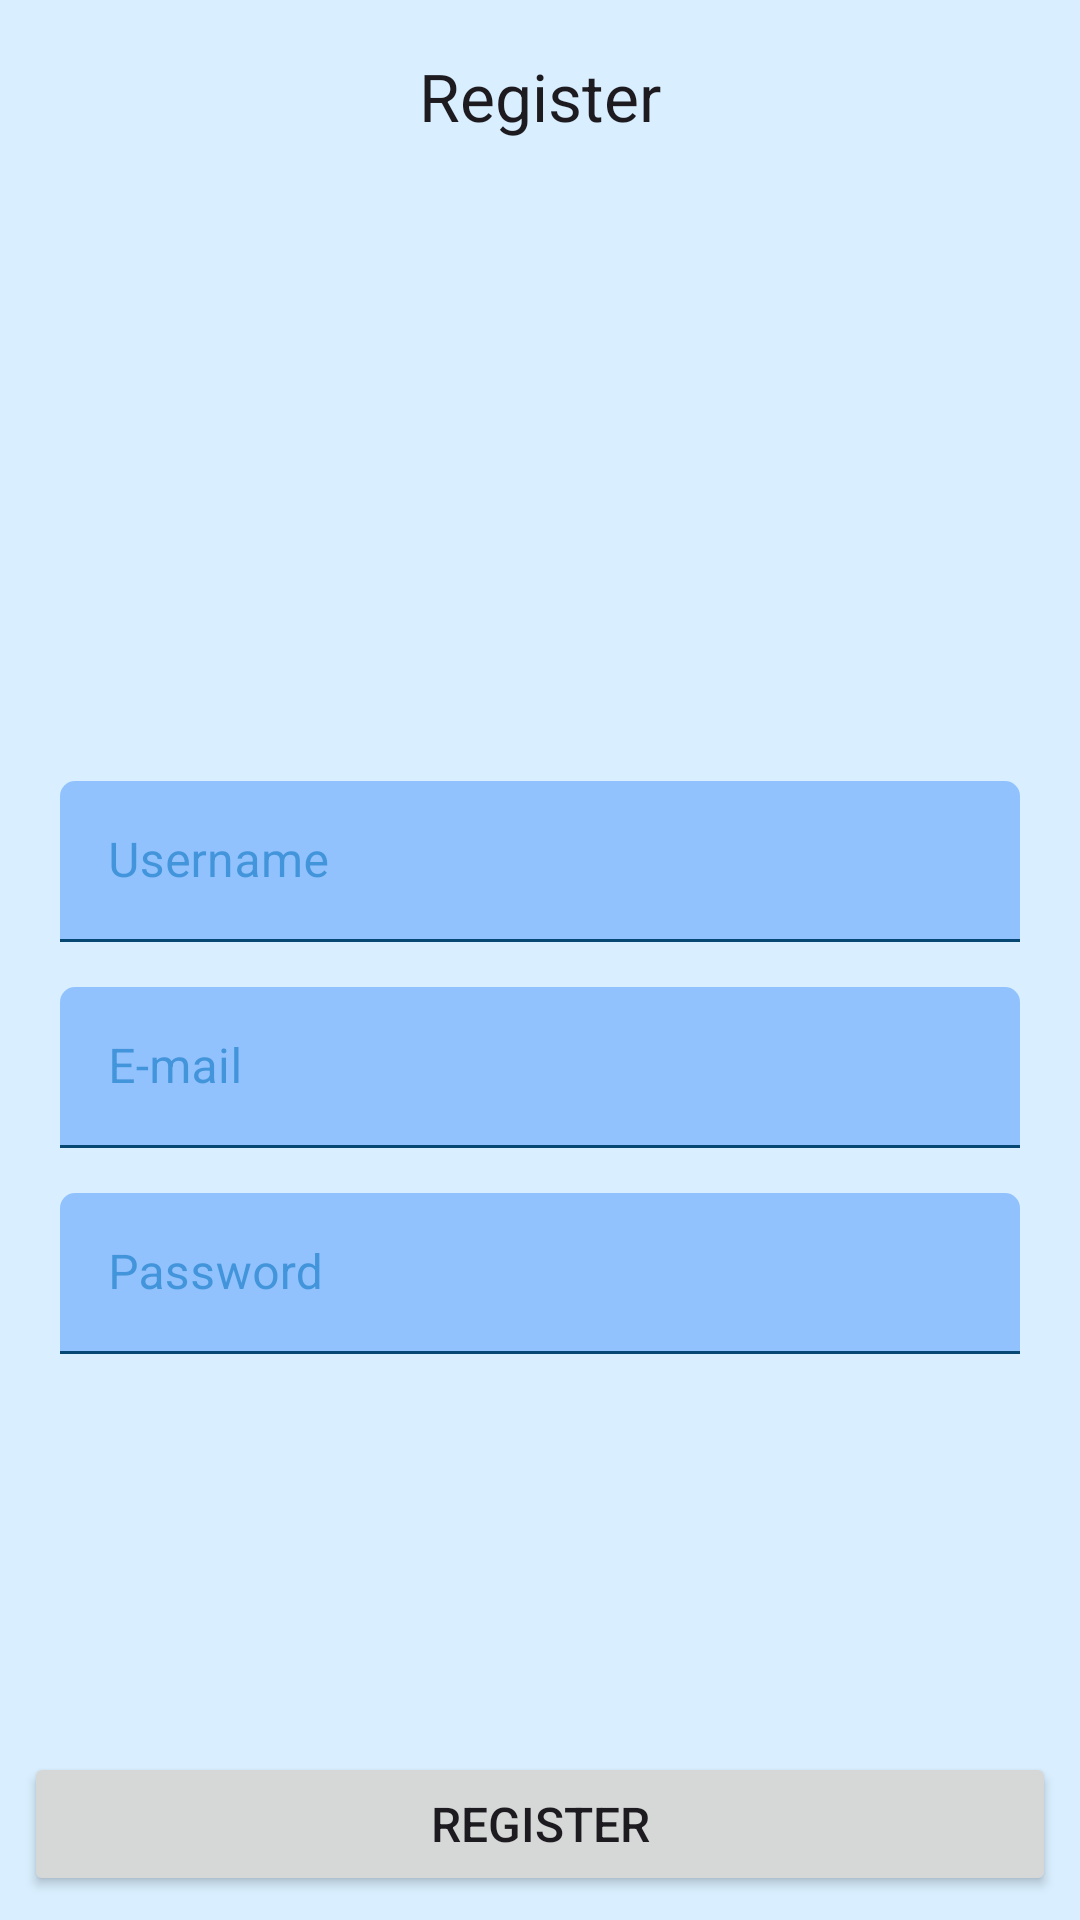

Layout XML and referenced resources for this Android screen:
<!-- AndroidManifest.xml: application theme Theme.Status -->
<!-- res/layout/fragment_register.xml -->
<?xml version="1.0" encoding="utf-8"?>
<FrameLayout xmlns:android="http://schemas.android.com/apk/res/android"
    xmlns:tools="http://schemas.android.com/tools"
    android:layout_width="match_parent"
    android:layout_height="match_parent"
    xmlns:app="http://schemas.android.com/apk/res-auto"
    tools:context=".authentication.RegisterFragment">


    <LinearLayout
        android:orientation="vertical"
        android:layout_width="match_parent"
        android:layout_height="match_parent"
        tools:ignore="UselessParent">

        <com.google.android.material.appbar.AppBarLayout
            android:layout_width="match_parent"
            android:layout_height="wrap_content">

            <com.google.android.material.appbar.MaterialToolbar
                android:layout_width="match_parent"
                android:layout_height="?attr/actionBarSize"
                android:id="@+id/appbar"
                app:title="Register"
                app:titleCentered="true"
                app:navigationIcon="@drawable/back_arrow"/>

        </com.google.android.material.appbar.AppBarLayout>

        <LinearLayout
            android:orientation="vertical"
            android:layout_width="match_parent"
            android:layout_height="0dp"
            android:layout_weight="1"
            android:padding="20dp"
            android:gravity="center">

            <TextView
                android:id="@+id/error_message"
                android:layout_width="wrap_content"
                android:layout_height="wrap_content"
                android:layout_marginBottom="50dp"
                android:textColor="@android:color/holo_red_dark"
                android:textSize="16sp"/>

            <com.google.android.material.textfield.TextInputLayout
                android:layout_width="match_parent"
                android:layout_height="wrap_content"
                android:hint="@string/username"
                style="@style/Widget.MaterialComponents.TextInputLayout.FilledBox.Dense">

                <com.google.android.material.textfield.TextInputEditText
                    android:layout_width="match_parent"
                    android:layout_height="match_parent"
                    android:id="@+id/input_username"
                    android:background="@drawable/input_selector"
                    android:inputType="textPersonName"/>

            </com.google.android.material.textfield.TextInputLayout>


            <View
                android:layout_width="match_parent"
                android:layout_height="15dp"/>


            <com.google.android.material.textfield.TextInputLayout
                android:layout_width="match_parent"
                android:layout_height="wrap_content"
                android:hint="@string/email"
                style="@style/Widget.MaterialComponents.TextInputLayout.FilledBox.Dense">

                <com.google.android.material.textfield.TextInputEditText
                    android:layout_width="match_parent"
                    android:layout_height="match_parent"
                    android:id="@+id/input_mail"
                    android:background="@drawable/input_selector"
                    android:inputType="textEmailAddress"/>

            </com.google.android.material.textfield.TextInputLayout>


            <View
                android:layout_width="match_parent"
                android:layout_height="15dp"/>


            <com.google.android.material.textfield.TextInputLayout
                android:layout_width="match_parent"
                android:layout_height="wrap_content"
                android:hint="@string/password"
                style="@style/Widget.MaterialComponents.TextInputLayout.FilledBox.Dense">

                <com.google.android.material.textfield.TextInputEditText
                    android:layout_width="match_parent"
                    android:layout_height="match_parent"
                    android:id="@+id/input_password"
                    android:background="@drawable/input_selector"
                    android:inputType="textPassword"/>

            </com.google.android.material.textfield.TextInputLayout>



        </LinearLayout>

        <Button
            android:layout_width="match_parent"
            android:layout_height="wrap_content"
            android:id="@+id/register_button"
            android:layout_margin="8dp"
            android:text="@string/register"
            android:textSize="16sp"/>

    </LinearLayout>
</FrameLayout>
<!-- resources referenced by this layout -->
<resources>
  <!-- drawable input_selector (drawable) -->
  <?xml version="1.0" encoding="utf-8"?>
  <selector xmlns:android="http://schemas.android.com/apk/res/android">
  
      <item android:state_focused="true" android:drawable="@drawable/input_focused"/>
      <item android:state_focused="false" android:drawable="@drawable/input_unfocused"/>
  
  </selector>
  <string name="email" translatable="false">E-mail</string>
  <string name="password">Password</string>
  <string name="register">Register</string>
  <string name="username">Username</string>
  <style name="Theme.Status" parent="Theme.Material3.DayNight.NoActionBar">
  
  
          <item name="colorPrimary">@color/blue</item>
          <item name="colorSecondaryContainer">@color/blue</item>
          <item name="colorOnSurface">@color/blue</item>
          <item name="colorPrimaryContainer">@color/blue</item>
          <item name="colorSecondary">@color/blue</item>
  
  
          <item name="colorOnPrimaryContainer">@color/white</item>
  
          <item name="colorSurface">@color/darkBlue</item>
  
          <item name="colorOnSurfaceVariant">@color/secondaryBlue</item>
  
          <item name="colorControlHighlight">@color/rippleLight</item>
          <item name="android:colorPrimaryDark">@color/lightestBlue</item>
          <item name="android:background">@color/lightestBlue</item>
          <item name="android:windowLightStatusBar">true</item>
      </style>
  <!-- drawable input_focused (drawable) -->
  <?xml version="1.0" encoding="utf-8"?>
  <layer-list xmlns:android="http://schemas.android.com/apk/res/android">
  
      <item>
          <shape android:shape="rectangle">
              <solid android:color="@color/lightBlueTransparent"/>
              <corners android:topLeftRadius="5dp" android:topRightRadius="5dp"/>
          </shape>
      </item>
  
      <item android:height="3dp" android:gravity="bottom">
          <shape android:shape="rectangle">
              <solid android:color="@color/darkBlue"/>
          </shape>
      </item>
  </layer-list>
  <!-- drawable input_unfocused (drawable) -->
  <?xml version="1.0" encoding="utf-8"?>
  <layer-list xmlns:android="http://schemas.android.com/apk/res/android">
  
      <item>
          <shape android:shape="rectangle">
              <solid android:color="@color/lightBlueTransparent"/>
              <corners android:topLeftRadius="5dp" android:topRightRadius="5dp"/>
          </shape>
      </item>
  
      <item android:height="1dp" android:gravity="bottom">
          <shape android:shape="rectangle">
              <solid android:color="@color/darkestBlue"/>
          </shape>
      </item>
  </layer-list>
  <color name="blue">#FF0E77C2</color>
  <color name="white">#FFFFFFFF</color>
  <color name="darkBlue">#FF0D578C</color>
  <color name="secondaryBlue">#FF107BC7</color>
  <color name="rippleLight">#9C0E77C2</color>
  <color name="lightestBlue">#FFD9EFFF</color>
  <color name="lightBlueTransparent">#6D3185FC</color>
  <color name="darkestBlue">#FF04243B</color>
</resources>
